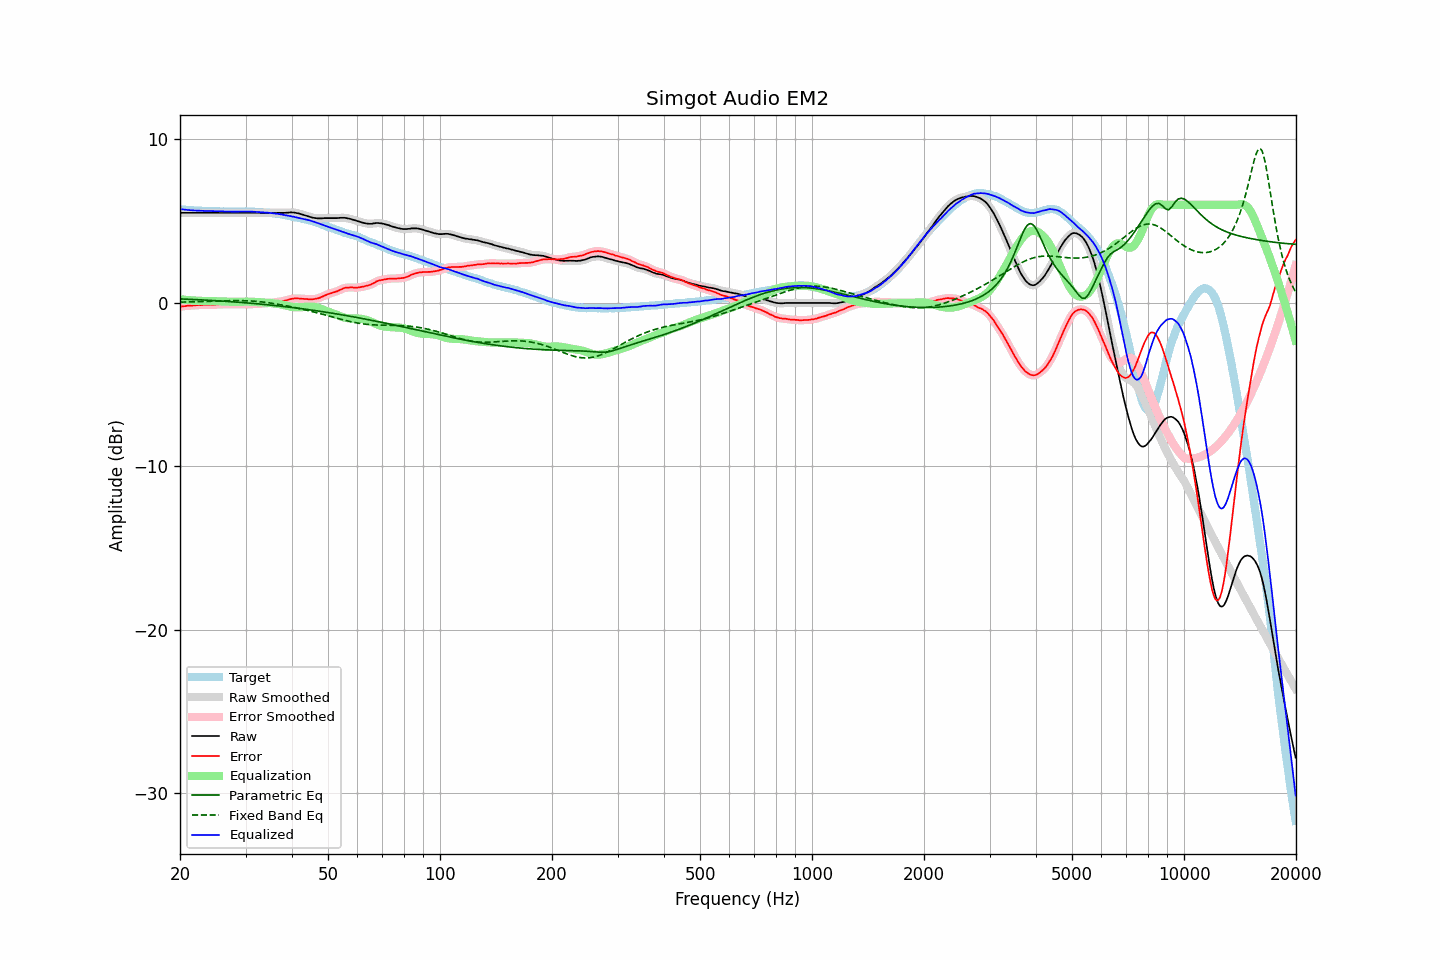

The data file committed next to this chart (first rows):
frequency, raw, error, smoothed, error_smoothed, equalization, parametric_eq, fixed_band_eq, equalized_raw, equalized_smoothed, target
20.00, 5.51, -0.23, 5.51, -0.23, 0.23, 0.25, 0.05, 5.74, 5.74, 5.74
20.20, 5.51, -0.21, 5.51, -0.22, 0.22, 0.24, 0.05, 5.73, 5.73, 5.72
20.40, 5.51, -0.20, 5.51, -0.20, 0.20, 0.24, 0.05, 5.71, 5.71, 5.71
20.61, 5.51, -0.20, 5.51, -0.19, 0.19, 0.23, 0.05, 5.70, 5.70, 5.71
20.81, 5.51, -0.18, 5.51, -0.18, 0.18, 0.23, 0.06, 5.69, 5.69, 5.69
21.02, 5.51, -0.17, 5.51, -0.17, 0.17, 0.23, 0.06, 5.68, 5.68, 5.68
21.23, 5.51, -0.16, 5.51, -0.16, 0.17, 0.22, 0.06, 5.68, 5.68, 5.67
21.44, 5.51, -0.17, 5.51, -0.16, 0.16, 0.22, 0.07, 5.67, 5.67, 5.68
21.66, 5.51, -0.16, 5.51, -0.16, 0.15, 0.21, 0.07, 5.66, 5.66, 5.67
21.87, 5.51, -0.15, 5.51, -0.15, 0.15, 0.21, 0.07, 5.66, 5.66, 5.66
22.09, 5.51, -0.14, 5.51, -0.14, 0.14, 0.20, 0.07, 5.65, 5.65, 5.65
22.31, 5.51, -0.14, 5.51, -0.13, 0.14, 0.20, 0.08, 5.65, 5.65, 5.65
22.54, 5.51, -0.13, 5.51, -0.13, 0.13, 0.19, 0.08, 5.64, 5.64, 5.64
22.76, 5.51, -0.13, 5.51, -0.13, 0.13, 0.19, 0.08, 5.64, 5.64, 5.64
22.99, 5.51, -0.12, 5.51, -0.12, 0.12, 0.18, 0.09, 5.63, 5.63, 5.63
23.22, 5.51, -0.11, 5.51, -0.12, 0.12, 0.18, 0.09, 5.63, 5.63, 5.62
23.45, 5.51, -0.11, 5.51, -0.11, 0.12, 0.17, 0.09, 5.63, 5.63, 5.62
23.69, 5.51, -0.11, 5.51, -0.11, 0.12, 0.17, 0.10, 5.63, 5.63, 5.62
23.92, 5.51, -0.11, 5.51, -0.11, 0.11, 0.16, 0.10, 5.62, 5.62, 5.62
24.16, 5.51, -0.11, 5.51, -0.11, 0.11, 0.16, 0.10, 5.62, 5.62, 5.62
24.40, 5.51, -0.12, 5.51, -0.12, 0.11, 0.15, 0.11, 5.62, 5.62, 5.63
24.65, 5.51, -0.12, 5.51, -0.11, 0.11, 0.14, 0.11, 5.62, 5.62, 5.63
24.89, 5.51, -0.11, 5.51, -0.11, 0.10, 0.14, 0.11, 5.61, 5.61, 5.62
25.14, 5.51, -0.10, 5.51, -0.10, 0.10, 0.13, 0.12, 5.61, 5.61, 5.61
25.39, 5.51, -0.10, 5.51, -0.09, 0.10, 0.13, 0.12, 5.61, 5.61, 5.61
25.65, 5.51, -0.08, 5.51, -0.09, 0.09, 0.12, 0.12, 5.60, 5.60, 5.59
25.91, 5.51, -0.08, 5.51, -0.09, 0.09, 0.11, 0.13, 5.60, 5.60, 5.59
26.16, 5.51, -0.09, 5.51, -0.08, 0.08, 0.11, 0.13, 5.59, 5.59, 5.60
26.43, 5.51, -0.08, 5.51, -0.08, 0.08, 0.10, 0.13, 5.59, 5.59, 5.59
26.69, 5.51, -0.08, 5.51, -0.08, 0.08, 0.09, 0.14, 5.59, 5.59, 5.59
26.96, 5.51, -0.08, 5.51, -0.07, 0.08, 0.09, 0.14, 5.59, 5.59, 5.59
27.23, 5.51, -0.07, 5.51, -0.07, 0.07, 0.08, 0.14, 5.58, 5.58, 5.58
27.50, 5.51, -0.07, 5.51, -0.07, 0.07, 0.07, 0.14, 5.58, 5.58, 5.58
27.77, 5.51, -0.07, 5.51, -0.07, 0.07, 0.07, 0.14, 5.58, 5.58, 5.58
28.05, 5.51, -0.07, 5.51, -0.07, 0.07, 0.06, 0.14, 5.58, 5.58, 5.58
28.33, 5.51, -0.07, 5.51, -0.07, 0.07, 0.05, 0.14, 5.58, 5.58, 5.58
28.62, 5.51, -0.07, 5.51, -0.07, 0.07, 0.05, 0.14, 5.58, 5.58, 5.58
28.90, 5.51, -0.08, 5.51, -0.08, 0.08, 0.04, 0.14, 5.59, 5.59, 5.59
29.19, 5.51, -0.08, 5.51, -0.07, 0.08, 0.03, 0.14, 5.59, 5.59, 5.59
29.48, 5.51, -0.08, 5.51, -0.08, 0.08, 0.02, 0.14, 5.59, 5.59, 5.59
29.78, 5.51, -0.07, 5.51, -0.08, 0.08, 0.01, 0.14, 5.59, 5.59, 5.58
30.08, 5.51, -0.09, 5.51, -0.08, 0.08, 0.01, 0.13, 5.59, 5.59, 5.60
30.38, 5.51, -0.08, 5.51, -0.08, 0.08, -0.00, 0.13, 5.59, 5.59, 5.59
30.68, 5.51, -0.08, 5.51, -0.08, 0.08, -0.01, 0.13, 5.59, 5.59, 5.59
30.99, 5.51, -0.08, 5.51, -0.08, 0.08, -0.02, 0.12, 5.59, 5.59, 5.59
31.30, 5.51, -0.07, 5.51, -0.07, 0.07, -0.03, 0.11, 5.58, 5.58, 5.58
31.61, 5.51, -0.07, 5.51, -0.07, 0.07, -0.03, 0.11, 5.58, 5.58, 5.58
31.93, 5.51, -0.06, 5.51, -0.06, 0.06, -0.04, 0.10, 5.57, 5.57, 5.57
32.24, 5.51, -0.06, 5.51, -0.05, 0.06, -0.05, 0.09, 5.57, 5.57, 5.57
32.57, 5.51, -0.04, 5.51, -0.05, 0.05, -0.06, 0.08, 5.56, 5.56, 5.55
32.89, 5.51, -0.04, 5.51, -0.04, 0.04, -0.07, 0.07, 5.55, 5.55, 5.55
33.22, 5.51, -0.04, 5.51, -0.04, 0.04, -0.08, 0.06, 5.55, 5.55, 5.55
33.55, 5.51, -0.04, 5.51, -0.03, 0.03, -0.09, 0.05, 5.54, 5.54, 5.55
33.89, 5.51, -0.02, 5.51, -0.02, 0.02, -0.10, 0.04, 5.53, 5.53, 5.53
34.23, 5.51, -0.01, 5.51, -0.01, 0.01, -0.11, 0.02, 5.52, 5.52, 5.52
34.57, 5.51, -0.01, 5.51, -0.01, 0.01, -0.12, 0.01, 5.52, 5.52, 5.52
34.92, 5.51, 0.01, 5.51, 0.00, -0.00, -0.13, -0.00, 5.51, 5.51, 5.50
35.27, 5.51, 0.00, 5.51, 0.01, -0.01, -0.14, -0.02, 5.50, 5.50, 5.51
35.62, 5.51, 0.03, 5.51, 0.02, -0.03, -0.15, -0.03, 5.48, 5.48, 5.48
35.97, 5.51, 0.04, 5.51, 0.04, -0.04, -0.16, -0.05, 5.47, 5.47, 5.47
... 635 more rows
